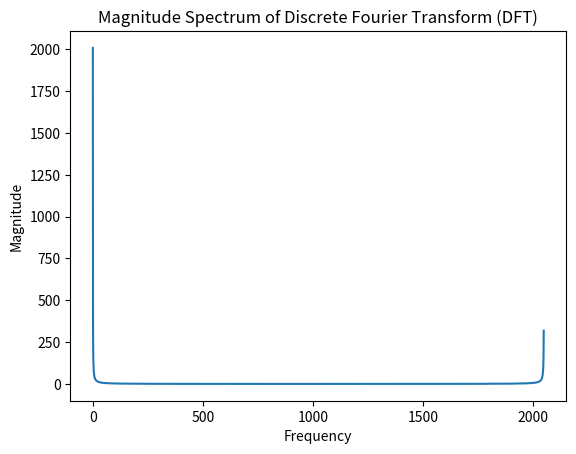

This chart was generated by the following Python code:
import numpy as np
import matplotlib.pyplot as plt
from scipy.fftpack import fft, ifft

# Define input signal
N = 2048 # Number of samples in the signal
x = np.linspace(0, 1, N) + 0.5 # Generate sample points for the sine wave signal
xfreq = 32/N # Frequency of the oscillation
amp = 10 # Amplitude of the signal

# Define the sine wave signal
y = amp * np.sin(2 * np.pi * xfreq * x)

# Compute the 1-D discrete Fourier Transform (DFT) using SciPy
X = fft(y) # Perform the DFT

# Plot the magnitude of the DFT
plt.plot(np.abs(X))
plt.xlabel('Frequency')
plt.ylabel('Magnitude')
plt.title('Magnitude Spectrum of Discrete Fourier Transform (DFT)')
plt.show()
